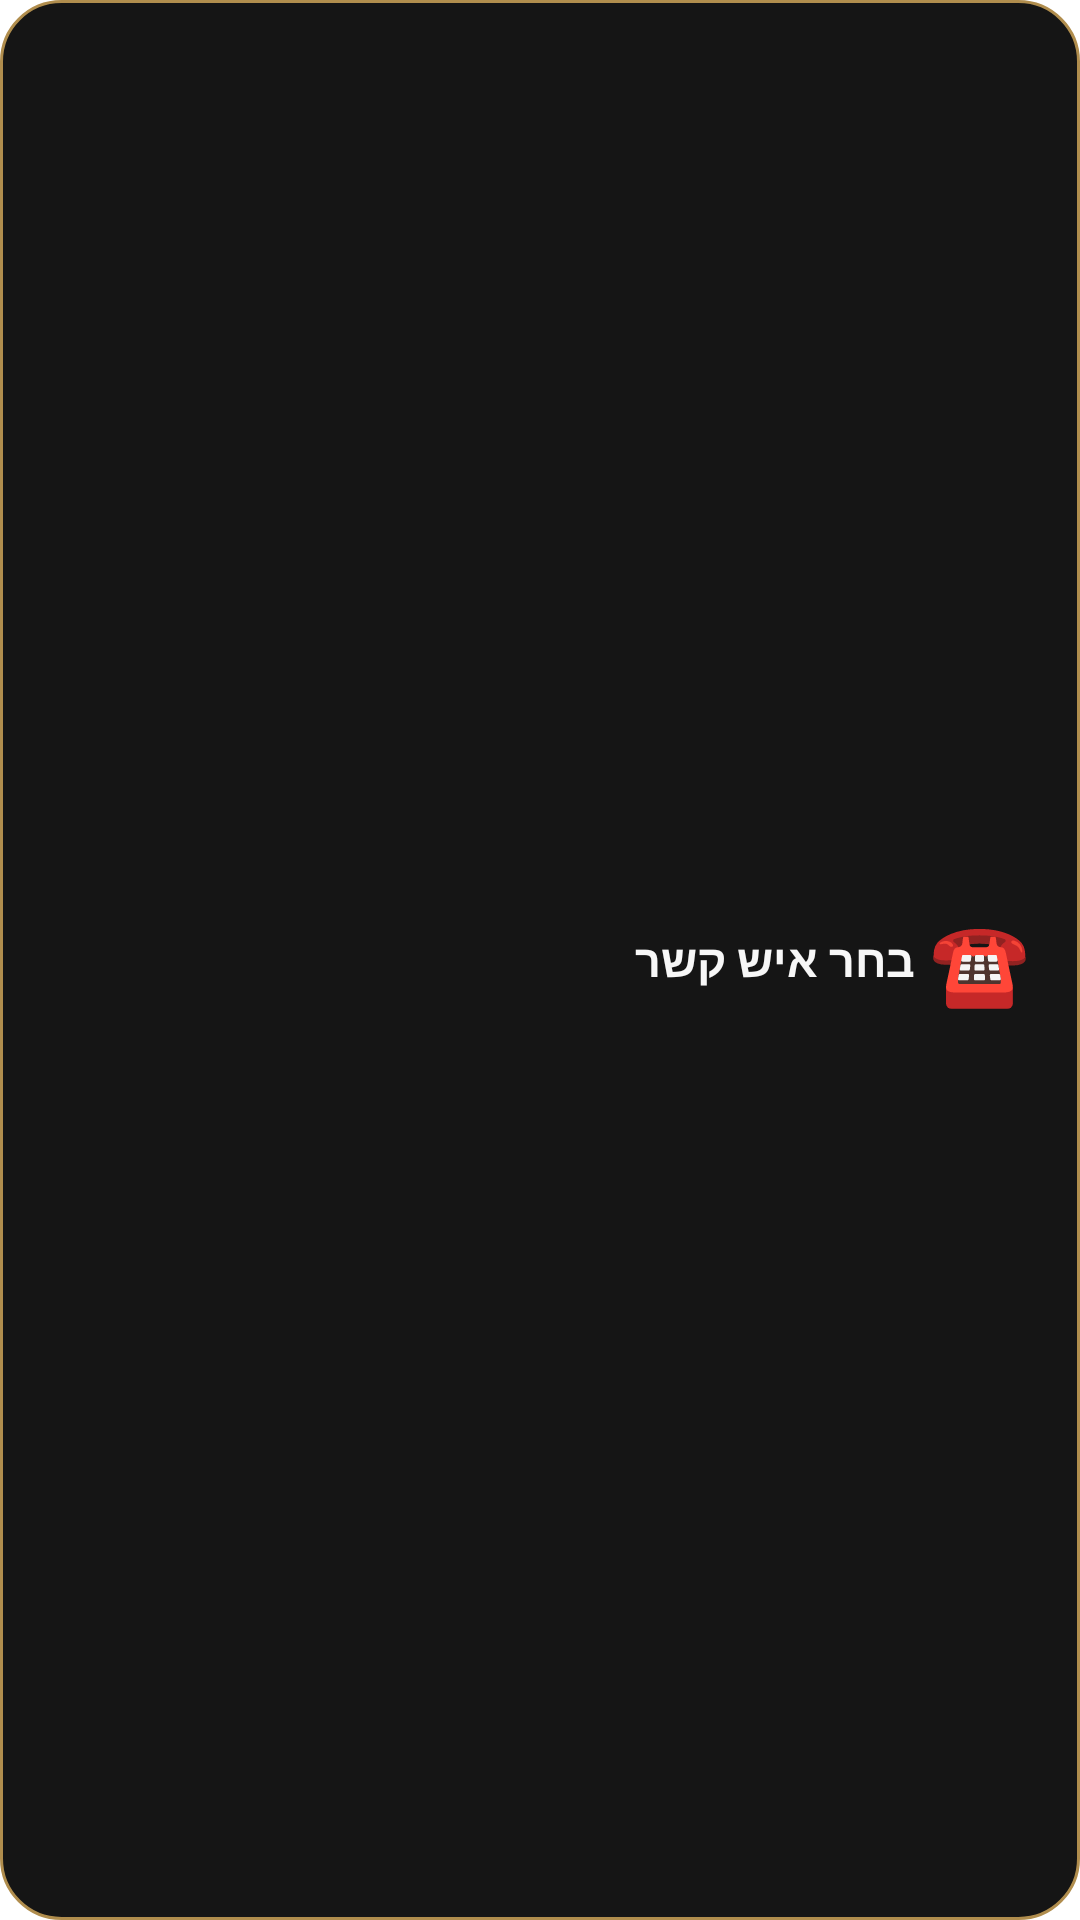

Layout XML and referenced resources for this Android screen:
<!-- AndroidManifest.xml: application theme AppTheme -->
<!-- res/layout/widget_one.xml -->
<LinearLayout xmlns:android="http://schemas.android.com/apk/res/android" android:id="@+id/widget_root"
 android:orientation="horizontal" android:gravity="center_vertical" android:layoutDirection="rtl"
 android:layout_width="match_parent" android:layout_height="match_parent" android:background="@drawable/widget_bg" android:padding="12dp">
 <TextView android:id="@+id/widget_icon" android:layout_width="43dp" android:layout_height="match_parent" android:gravity="center" android:text="☎" android:textColor="#E2C385" android:textSize="27sp"/>
 <TextView android:id="@+id/widget_name" android:layout_width="0dp" android:layout_weight="1" android:layout_height="wrap_content" android:text="בחר איש קשר" android:textColor="#F7F7F7" android:textSize="15sp" android:textStyle="bold" android:maxLines="2"/>
 </LinearLayout>
<!-- resources referenced by this layout -->
<resources>
  <!-- drawable widget_bg (drawable) -->
  <shape xmlns:android="http://schemas.android.com/apk/res/android"><solid android:color="#151515"/><corners android:radius="20dp"/><stroke android:color="#B08D4D" android:width="1dp"/></shape>
  <style name="AppTheme" parent="android:style/Theme.Material.Light.NoActionBar">
    <item name="android:fontFamily">sans</item>
    <item name="android:windowActionModeOverlay">true</item>
    <item name="android:windowLightStatusBar">true</item>
    <item name="android:statusBarColor">#F5F5F4</item>
    <item name="android:navigationBarColor">#F5F5F4</item>
    <item name="android:windowLightNavigationBar">true</item>
    <item name="android:windowBackground">#F5F5F4</item>
   </style>
</resources>
